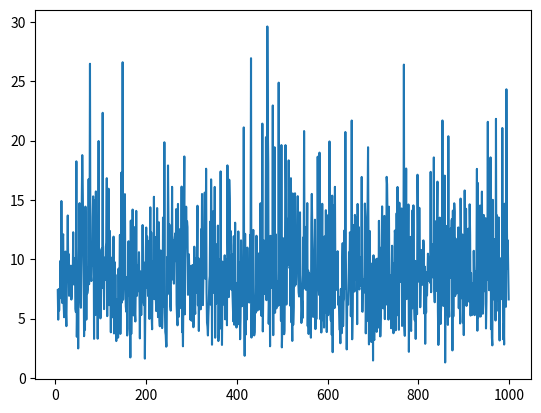

Reproduce this figure in Python.
import math
import random

import matplotlib.pyplot as plot
from scipy.stats import chi2, norm

N_FROM = 5
N_TO = 1000
GAMMA = 0.5
K = 10

def compute_plot(foo):
    ns = [x for x in range(N_FROM, N_TO)]
    ys = [sum([foo(n) / K for _ in range(K)]) for n in ns]
    return (ns, ys)

def save_plot(name, xs, ys):
    plot.clf()
    plot.plot(xs, ys)
    plot.savefig(name)

def build_plot(name, foo):
    xs, ys = compute_plot(foo)
    save_plot(name, xs, ys)

if __name__ == '__main__':
    build_plot("1",
               lambda n: sum([random.normalvariate(0, 1) ** 2 for _ in range(1, n)])
                         * (1 / chi2.ppf((1 - GAMMA) / 2, n) - 1 / chi2.ppf((1 + GAMMA) / 2, n)))

    build_plot("2",
               lambda n: sum([random.normalvariate(0, 1) for _ in range(1, n)]) ** 2
                         * (1 / (norm.ppf((3 - GAMMA) / 4) ** 2) - (1 / norm.ppf((3 + GAMMA) / 4) ** 2))
                         / n)
